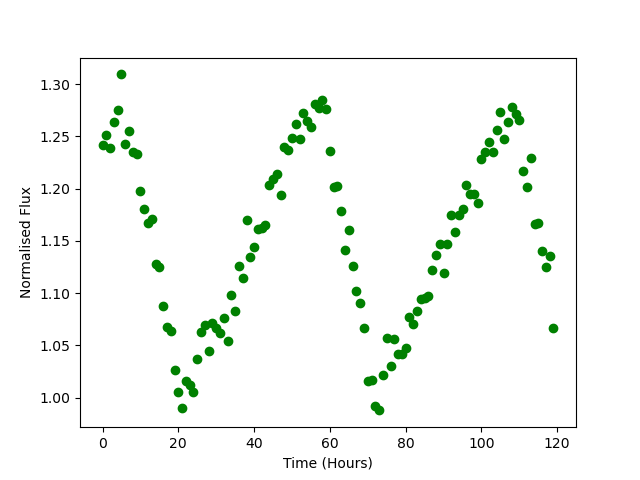

Data behind this chart, as committed beside it:
Time, Flux
0.0, 1.242
1.0, 1.252
2.0, 1.239
3.0, 1.264
4.0, 1.275
5.0, 1.309
6.0, 1.243
7.0, 1.255
8.0, 1.235
9.0, 1.233
10.0, 1.198
11.0, 1.18
12.0, 1.167
13.0, 1.171
14.0, 1.128
15.0, 1.125
16.0, 1.088
17.0, 1.067
18.0, 1.063
19.0, 1.026
20.0, 1.006
21.0, 0.9902
22.0, 1.016
23.0, 1.012
24.0, 1.006
25.0, 1.037
26.0, 1.063
27.0, 1.069
28.0, 1.045
29.0, 1.071
30.0, 1.067
31.0, 1.062
32.0, 1.077
33.0, 1.055
34.0, 1.098
35.0, 1.083
36.0, 1.126
37.0, 1.114
38.0, 1.17
39.0, 1.134
40.0, 1.144
41.0, 1.161
42.0, 1.162
43.0, 1.166
44.0, 1.203
45.0, 1.21
46.0, 1.214
47.0, 1.194
48.0, 1.24
49.0, 1.237
50.0, 1.248
51.0, 1.262
52.0, 1.247
53.0, 1.273
54.0, 1.265
55.0, 1.259
56.0, 1.281
57.0, 1.277
58.0, 1.285
59.0, 1.276
... 60 more rows
